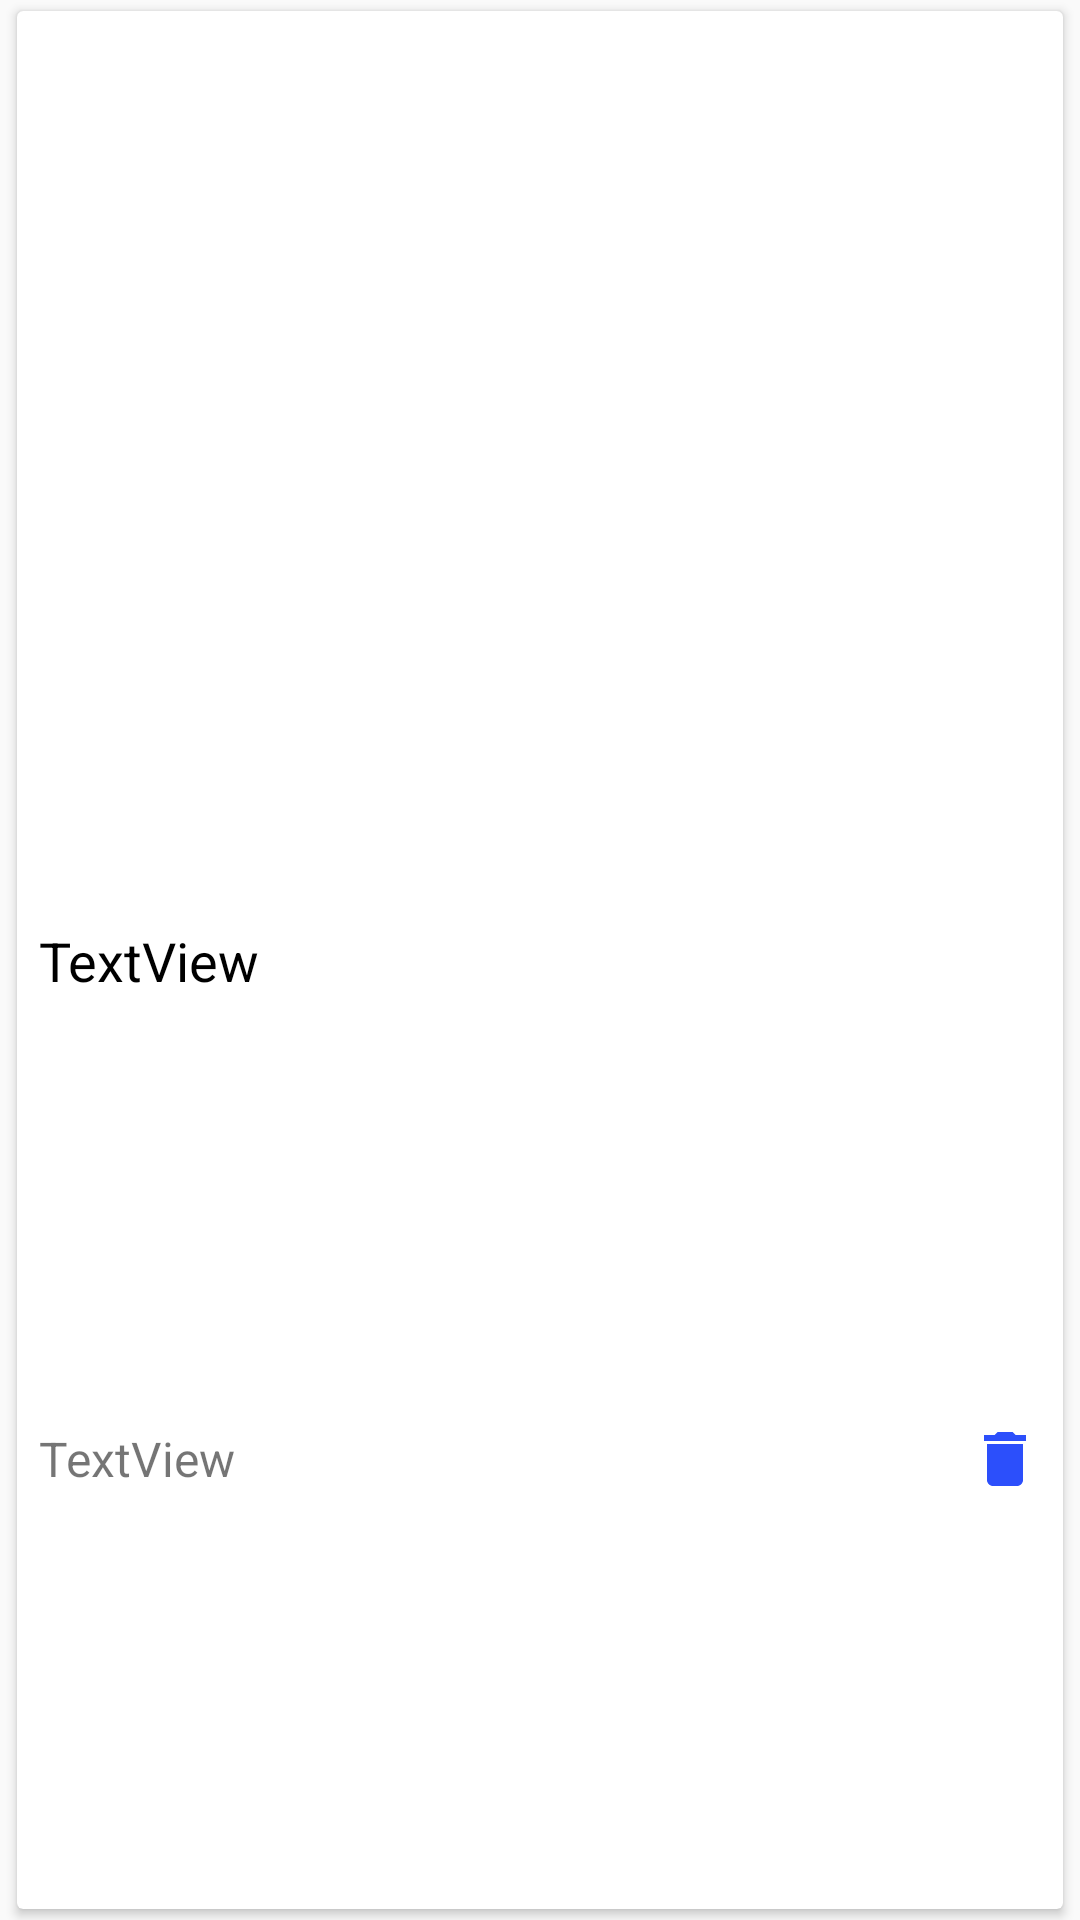

Here is an Android app screen rendered from its layout file. Give the layout XML and the strings, colors and styles it references.
<!-- AndroidManifest.xml: application theme AppTheme -->
<!-- res/layout/calendar_event.xml -->
<?xml version="1.0" encoding="utf-8"?>
<androidx.constraintlayout.widget.ConstraintLayout xmlns:android="http://schemas.android.com/apk/res/android"
    xmlns:app="http://schemas.android.com/apk/res-auto"
    xmlns:tools="http://schemas.android.com/tools"
    android:layout_width="match_parent"
    android:layout_height="wrap_content">

    <androidx.cardview.widget.CardView
        android:id="@+id/cardView"
        android:layout_width="0dp"
        android:layout_height="0dp"
        android:layout_marginLeft="3dp"
        android:layout_marginRight="3dp"
        android:elevation="1dp"
        app:cardPreventCornerOverlap="true"
        app:cardUseCompatPadding="true"
        app:layout_constraintBottom_toBottomOf="parent"
        app:layout_constraintEnd_toEndOf="parent"
        app:layout_constraintStart_toStartOf="parent"
        app:layout_constraintTop_toTopOf="parent"
        app:layout_constraintVertical_bias="0.0" />

    <TextView
        android:id="@+id/titleTextView"
        android:layout_width="0dp"
        android:layout_height="wrap_content"
        android:layout_marginStart="10dp"
        android:layout_marginEnd="10dp"
        android:elevation="2dp"
        android:text="TextView"
        android:textColor="@android:color/black"
        android:textSize="@dimen/title"
        app:layout_constraintBottom_toBottomOf="@id/cardView"
        app:layout_constraintEnd_toEndOf="@id/cardView"
        app:layout_constraintStart_toStartOf="@id/cardView"
        app:layout_constraintTop_toTopOf="@id/cardView" />

    <TextView
        android:id="@+id/dateTextView"
        android:layout_width="wrap_content"
        android:layout_height="wrap_content"
        android:layout_marginTop="7dp"
        android:layout_marginBottom="7dp"
        android:elevation="2dp"
        android:text="TextView"
        android:textSize="@dimen/regular_text"
        app:layout_constraintBottom_toBottomOf="@id/cardView"
        app:layout_constraintStart_toStartOf="@+id/titleTextView"
        app:layout_constraintTop_toBottomOf="@+id/titleTextView" />

    <ImageButton
        android:id="@+id/deleteButton"
        android:layout_width="wrap_content"
        android:layout_height="wrap_content"
        android:layout_marginTop="7dp"
        android:layout_marginEnd="10dp"
        android:layout_marginBottom="7dp"
        android:background="#FFFFFF"
        android:elevation="2dp"
        app:layout_constraintBottom_toBottomOf="@id/cardView"
        app:layout_constraintEnd_toEndOf="@+id/cardView"
        app:layout_constraintTop_toBottomOf="@+id/titleTextView"
        app:srcCompat="@drawable/ic_delete_black_24dp" />

</androidx.constraintlayout.widget.ConstraintLayout>
<!-- resources referenced by this layout -->
<resources>
  <dimen name="regular_text">16dp</dimen>
  <dimen name="title">18dp</dimen>
  <!-- drawable ic_delete_black_24dp (drawable) -->
  <vector xmlns:android="http://schemas.android.com/apk/res/android"
          android:width="24dp"
          android:height="24dp"
          android:viewportWidth="24.0"
          android:viewportHeight="24.0">
      <path
          android:fillColor="#2C4FFB"
          android:pathData="M6,19c0,1.1 0.9,2 2,2h8c1.1,0 2,-0.9 2,-2V7H6v12zM19,4h-3.5l-1,-1h-5l-1,1H5v2h14V4z"/>
  </vector>
  <style name="AppTheme" parent="Theme.AppCompat.Light.DarkActionBar">
          
          <item name="colorPrimary">@color/colorPrimary</item>
          <item name="colorPrimaryDark">@color/colorPrimaryDark</item>
          <item name="colorAccent">@color/colorAccent</item>
      </style>
  <color name="colorPrimary">#3e5ff1</color>
  <color name="colorPrimaryDark">#4457cb</color>
  <color name="colorAccent">#D81B60</color>
</resources>
